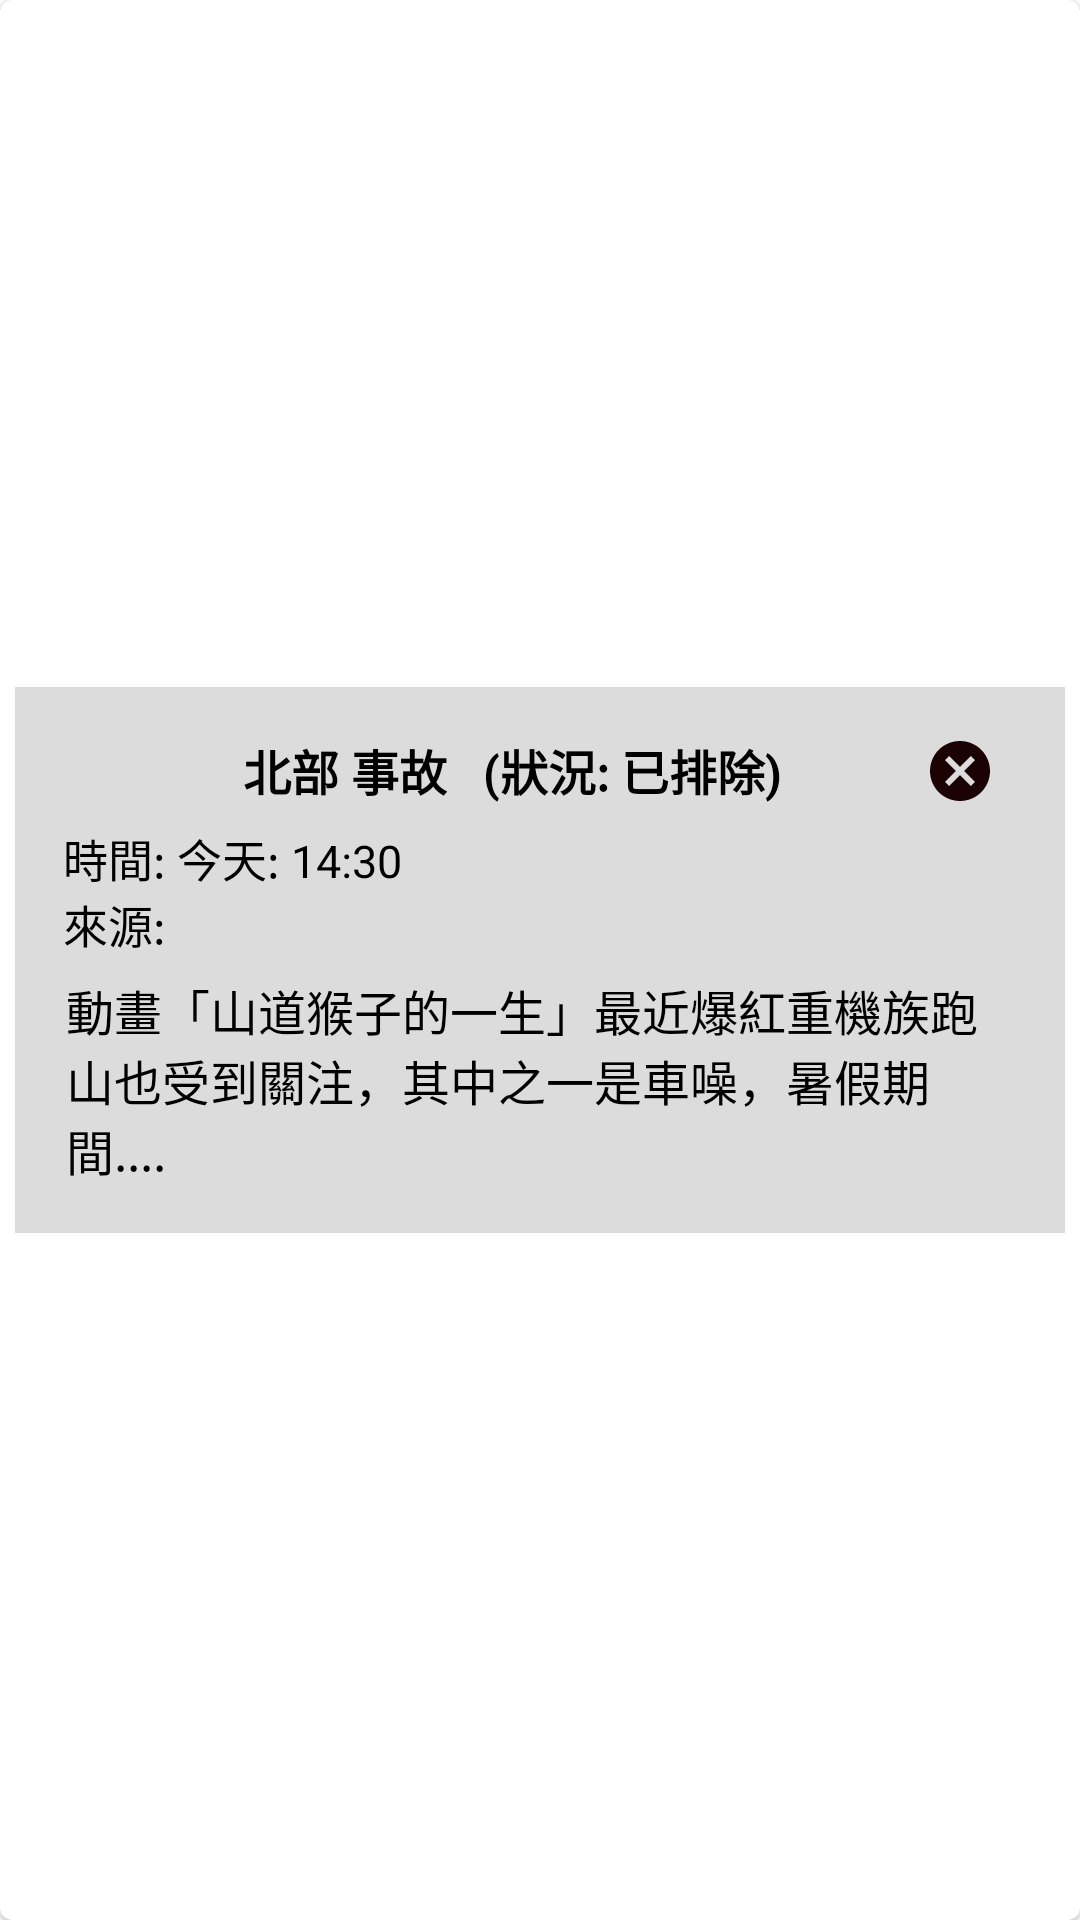

The Android layout XML behind this screen, and the referenced resources:
<!-- AndroidManifest.xml: application theme Theme.UrbanFlow -->
<!-- res/layout/fragment_details_notification.xml -->
<?xml version="1.0" encoding="utf-8"?>
<com.google.android.material.card.MaterialCardView
    android:id="@+id/root"
    xmlns:android="http://schemas.android.com/apk/res/android"
    xmlns:app="http://schemas.android.com/apk/res-auto"
    android:layout_marginTop="10dp"
    android:layout_width="match_parent"
    android:layout_height="wrap_content"
    android:background="@android:color/transparent">

            <RelativeLayout
                android:layout_width="350dp"
                android:layout_height="wrap_content"
                android:layout_gravity="center"
                android:background="#DCDCDC"
                android:orientation="vertical"
                android:padding="16dp"
                app:layout_constraintBottom_toBottomOf="parent"
                app:layout_constraintEnd_toEndOf="parent"
                app:layout_constraintStart_toStartOf="parent"
                app:layout_constraintTop_toTopOf="parent">

                <ImageButton
                    android:id="@+id/close_btn"
                    android:layout_width="60dp"
                    android:layout_height="wrap_content"
                    android:layout_marginLeft="280dp"
                    android:background="@android:color/transparent"
                    android:src='@drawable/ic_baseline_cancel_24' />

                <TextView
                    android:id="@+id/detail_title1"
                    android:layout_width="wrap_content"
                    android:layout_height="wrap_content"
                    android:layout_marginLeft="60dp"
                    android:text="北部 事故"
                    android:textColor="@android:color/black"
                    android:textSize="16sp"
                    android:textStyle="bold"/>

                <TextView
                    android:id="@+id/detail_state1"
                    android:layout_width="wrap_content"
                    android:layout_height="wrap_content"
                    android:layout_marginLeft="140dp"
                    android:text="(狀況: 已排除)"
                    android:textColor="#000000"
                    android:textSize="16sp"
                    android:textStyle="bold" />

                <TextView
                    android:id="@+id/detail_time1"
                    android:layout_width="match_parent"
                    android:layout_height="wrap_content"
                    android:layout_marginTop="30dp"
                    android:text="時間: 今天: 14:30"
                    android:textColor="#000000"
                    android:textSize="15sp" />

                <TextView
                    android:id="@+id/detail_source1"
                    android:layout_width="match_parent"
                    android:layout_height="wrap_content"
                    android:layout_below="@id/detail_time1"
                    android:text="來源:"
                    android:textColor="#000000"
                    android:textSize="15sp" />

                <TextView
                    android:id="@+id/detail_content1"
                    android:layout_width="match_parent"
                    android:layout_height="wrap_content"
                    android:layout_marginLeft="1dp"
                    android:layout_marginTop="80dp"
                    android:text="動畫「山道猴子的一生」最近爆紅重機族跑山也受到關注，其中之一是車噪，暑假期間...."
                    android:textColor="#000000"
                    android:textSize="16sp"
                    android:textStyle="normal"/>
            </RelativeLayout>

</com.google.android.material.card.MaterialCardView>
<!-- resources referenced by this layout -->
<resources>
  <!-- drawable ic_baseline_cancel_24 (drawable) -->
  <vector android:height="24dp" android:tint="#1C0303"
      android:viewportHeight="24" android:viewportWidth="24"
      android:width="24dp" xmlns:android="http://schemas.android.com/apk/res/android">
      <path android:fillColor="@android:color/white" android:pathData="M12,2C6.47,2 2,6.47 2,12s4.47,10 10,10 10,-4.47 10,-10S17.53,2 12,2zM17,15.59L15.59,17 12,13.41 8.41,17 7,15.59 10.59,12 7,8.41 8.41,7 12,10.59 15.59,7 17,8.41 13.41,12 17,15.59z"/>
  </vector>
  <style name="Theme.UrbanFlow" parent="Theme.MaterialComponents.DayNight.NoActionBar">
          <item name="android:statusBarColor">#FFEDEFF4</item>
          <item name="android:navigationBarColor">#FFEDEFF4</item>
  
          
      </style>
</resources>
